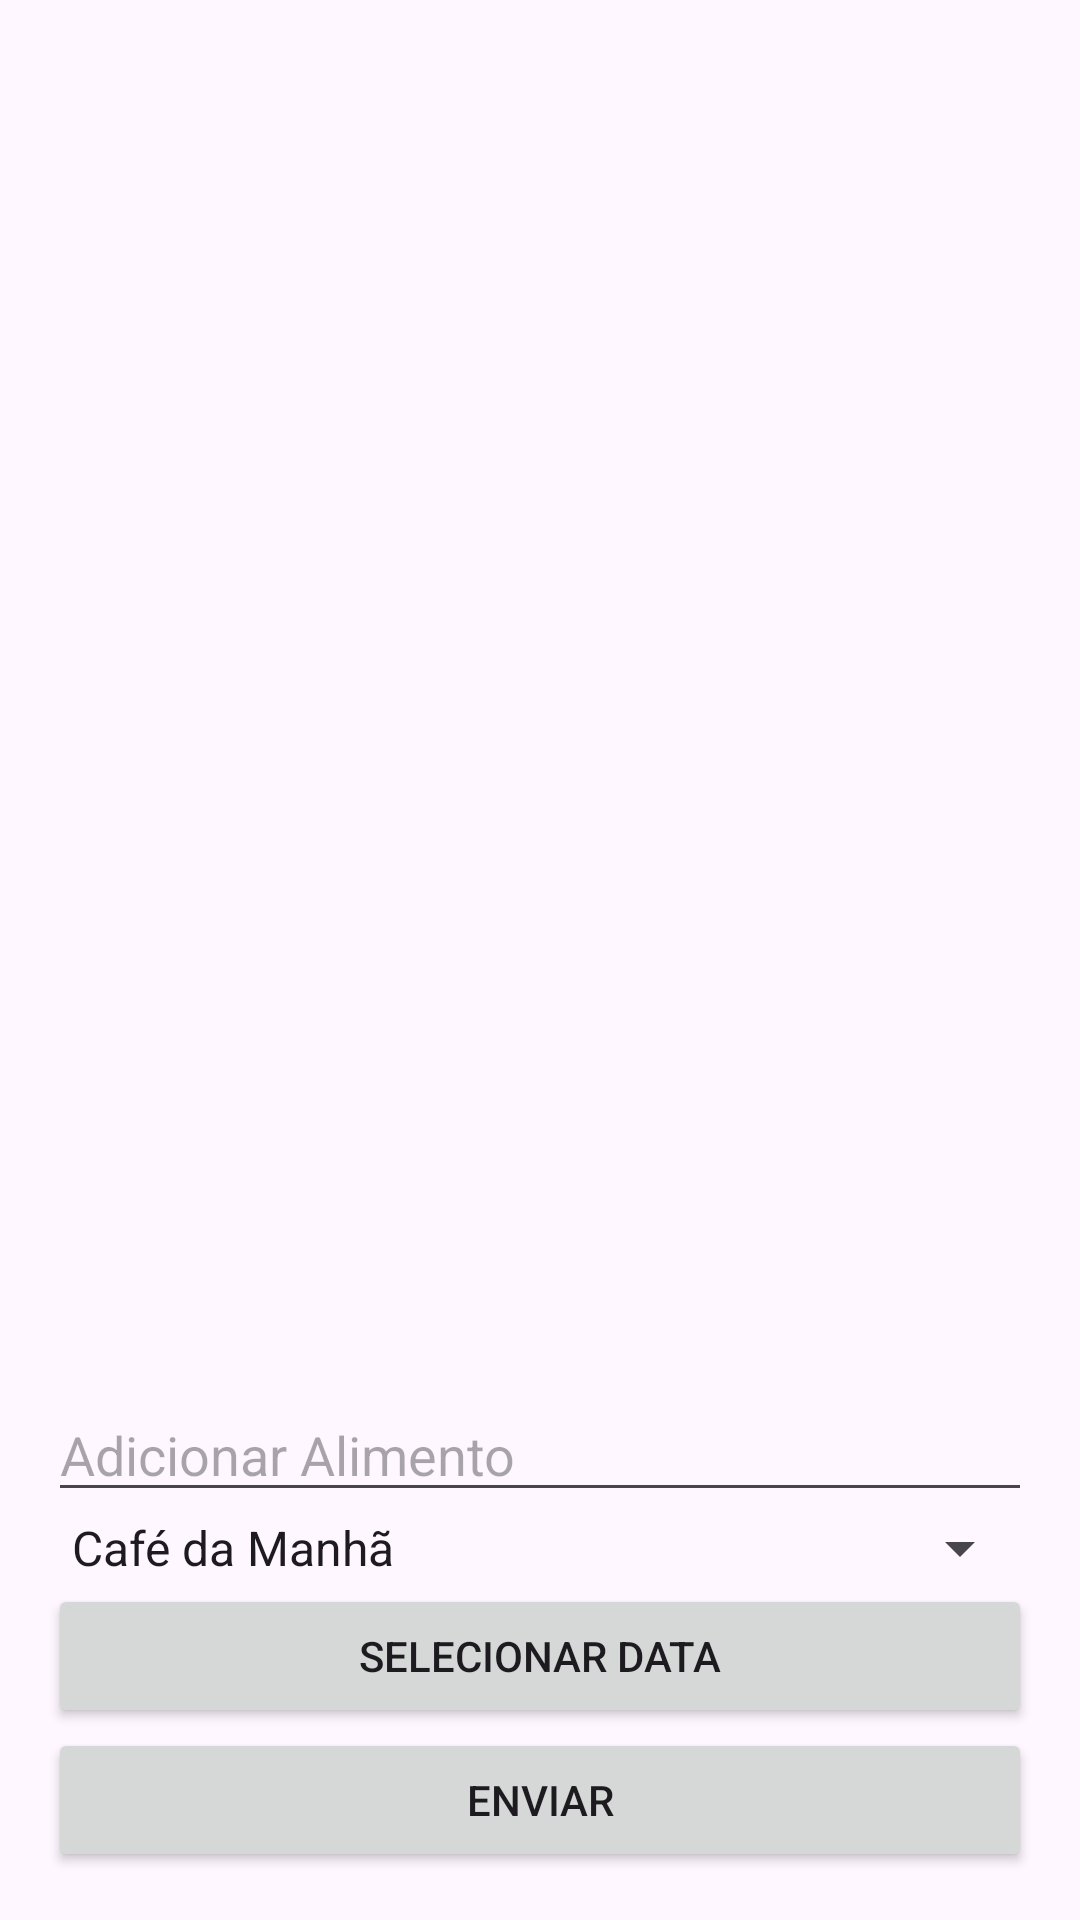

Android layout source for this screen:
<!-- AndroidManifest.xml: application theme Theme.NutriVC -->
<!-- res/layout/activity_resultado.xml -->
<LinearLayout xmlns:android="http://schemas.android.com/apk/res/android"
    android:layout_width="match_parent"
    android:layout_height="match_parent"
    android:orientation="vertical"
    android:padding="16dp">

    <androidx.recyclerview.widget.RecyclerView
        android:id="@+id/rv_resultados"
        android:layout_width="match_parent"
        android:layout_height="0dp"
        android:layout_weight="1"
        android:padding="8dp" />

    <AutoCompleteTextView
        android:id="@+id/actv_add_alimento"
        android:layout_width="match_parent"
        android:layout_height="wrap_content"
        android:hint="Adicionar Alimento" />

    <Spinner
        android:id="@+id/spinner_refeicao"
        android:layout_width="match_parent"
        android:layout_height="wrap_content"
        android:entries="@array/refeicoes_array" />

    <Button
        android:id="@+id/btn_date_picker"
        android:layout_width="match_parent"
        android:layout_height="wrap_content"
        android:text="Selecionar Data" />

    <Button
        android:id="@+id/btn_enviar"
        android:layout_width="match_parent"
        android:layout_height="wrap_content"
        android:text="Enviar" />
</LinearLayout>
<!-- resources referenced by this layout -->
<resources>
  <string-array name="refeicoes_array">
          <item>Café da Manhã</item>
          <item>Almoço</item>
          <item>Lanche</item>
          <item>Janta</item>
      </string-array>
  <style name="Theme.NutriVC" parent="Base.Theme.NutriVC" />
  <style name="Base.Theme.NutriVC" parent="Theme.Material3.DayNight.NoActionBar">
          
          
      </style>
</resources>
